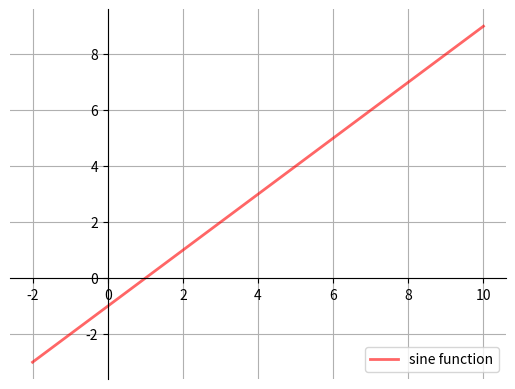

The script that saved this image:
import matplotlib.pyplot as plt
import numpy as np

def f(x, t):
    return t * x - t**2

def subplots():
    "Custom subplots with axes throught the origin"
    fig, ax = plt.subplots()

    # Set the axes through the origin
    for spine in ['left', 'bottom']:
        ax.spines[spine].set_position('zero')
    for spine in ['right', 'top']:
        ax.spines[spine].set_color('none')
    
    ax.grid()
    return fig, ax


fig, ax = subplots()  # Call the local version, not plt.subplots()
x = np.linspace(-2, 10, 200)
y = f(x, t=1)
ax.plot(x, y, 'r-', linewidth=2, label='sine function', alpha=0.6)
ax.legend(loc='lower right')
plt.show()
